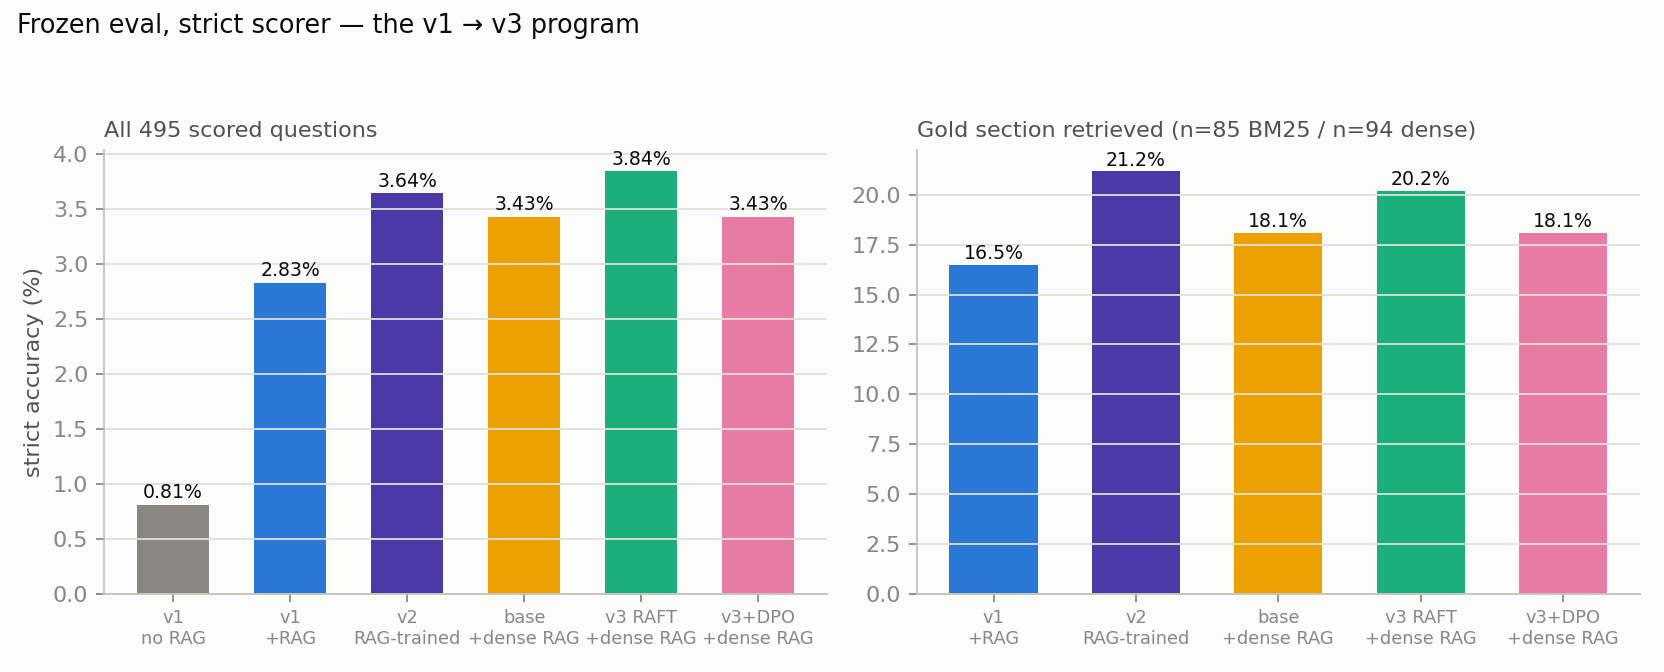

Values plotted in this chart, from the file beside it:
config, strict_accuracy, lenient_accuracy, gold_in_context_n, gold_in_context_strict, gold_in_context_lenient
checkpoint-50, 0.0081, 0.0081, , , 
rag_k8_checkpoint-50, 0.0283, 0.0343, 85, 0.1647, 0.1765
rag_k8_legal-3b-v2-checkpoint-100, 0.0364, 0.0505, 85, 0.2118, 0.2824
rag_dense_k8_base, 0.0343, 0.0586, 94, 0.1809, 0.2553
rag_dense_k8_legal-3b-v3-checkpoint-300, 0.0384, 0.0545, 94, 0.2021, 0.266
rag_dense_k8_v3-dpo, 0.0343, 0.0485, 94, 0.1809, 0.234
